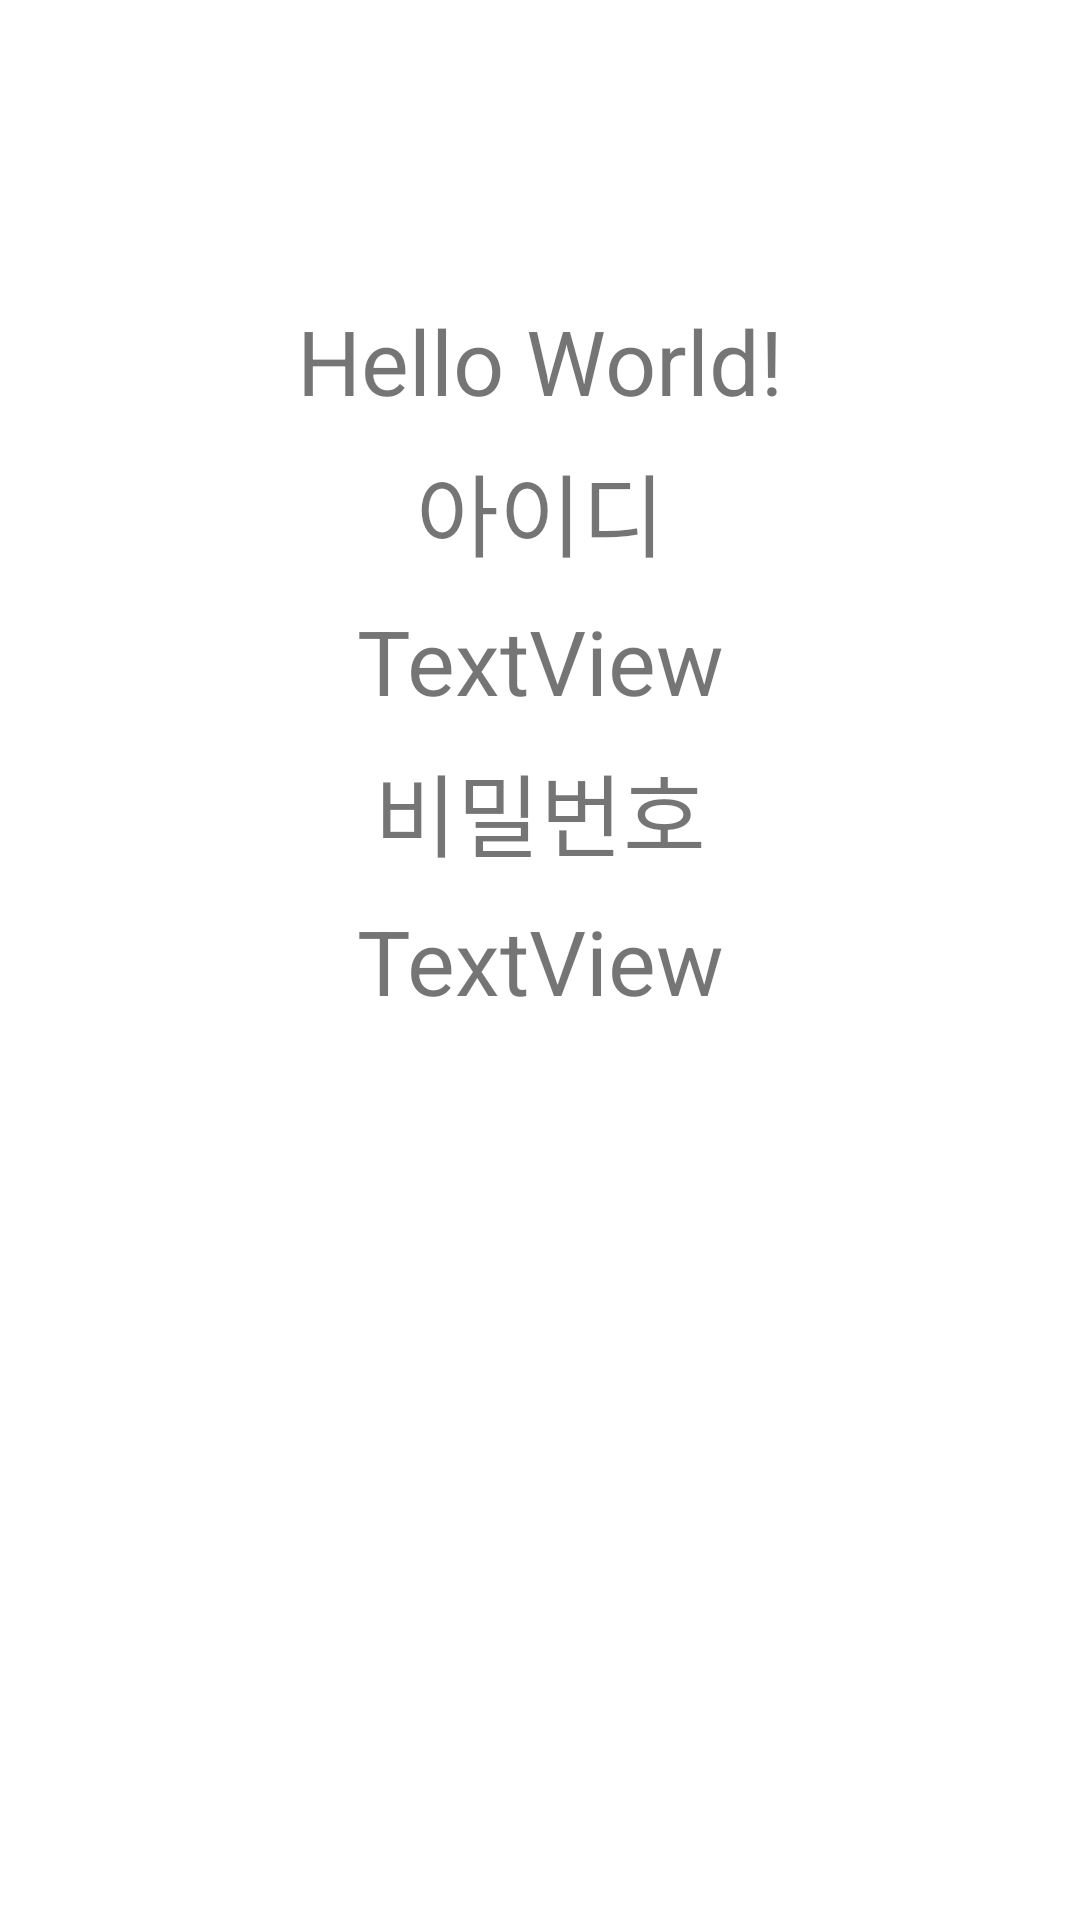

This screen was rendered from an Android layout file. Write that file and the resources it references.
<!-- AndroidManifest.xml: application theme Theme.RegisterLogin -->
<!-- res/layout/activity_main.xml -->
<?xml version="1.0" encoding="utf-8"?>
<androidx.constraintlayout.widget.ConstraintLayout xmlns:android="http://schemas.android.com/apk/res/android"
    xmlns:app="http://schemas.android.com/apk/res-auto"
    xmlns:tools="http://schemas.android.com/tools"
    android:layout_width="match_parent"
    android:layout_height="match_parent">

    <TextView
        android:id="@+id/textView"
        android:layout_width="wrap_content"
        android:layout_height="wrap_content"
        android:layout_marginStart="8dp"
        android:layout_marginTop="100dp"
        android:layout_marginEnd="8dp"
        android:text="Hello World!"
        android:textSize="30sp"
        app:layout_constraintEnd_toEndOf="parent"
        app:layout_constraintStart_toStartOf="parent"
        app:layout_constraintTop_toTopOf="parent" />

    <TextView
        android:id="@+id/textView2"
        android:layout_width="wrap_content"
        android:layout_height="wrap_content"
        android:layout_marginStart="8dp"
        android:layout_marginTop="8dp"
        android:layout_marginEnd="8dp"
        android:text="아이디"
        android:textSize="30sp"
        app:layout_constraintEnd_toEndOf="@+id/textView"
        app:layout_constraintStart_toStartOf="@+id/textView"
        app:layout_constraintTop_toBottomOf="@+id/textView" />

    <TextView
        android:id="@+id/textView3"
        android:layout_width="wrap_content"
        android:layout_height="wrap_content"
        android:layout_marginStart="8dp"
        android:layout_marginTop="8dp"
        android:layout_marginEnd="8dp"
        android:text="TextView"
        android:textSize="30sp"
        app:layout_constraintEnd_toEndOf="@+id/textView2"
        app:layout_constraintStart_toStartOf="@+id/textView2"
        app:layout_constraintTop_toBottomOf="@+id/textView2" />

    <TextView
        android:id="@+id/textView4"
        android:layout_width="wrap_content"
        android:layout_height="wrap_content"
        android:layout_marginStart="8dp"
        android:layout_marginTop="8dp"
        android:layout_marginEnd="8dp"
        android:text="비밀번호"
        android:textSize="30sp"
        app:layout_constraintEnd_toEndOf="@+id/textView3"
        app:layout_constraintHorizontal_bias="0.562"
        app:layout_constraintStart_toStartOf="@+id/textView3"
        app:layout_constraintTop_toBottomOf="@+id/textView3" />

    <TextView
        android:id="@+id/textView5"
        android:layout_width="wrap_content"
        android:layout_height="wrap_content"
        android:layout_marginStart="8dp"
        android:layout_marginTop="8dp"
        android:layout_marginEnd="8dp"
        android:text="TextView"
        android:textSize="30sp"
        app:layout_constraintEnd_toEndOf="@+id/textView4"
        app:layout_constraintStart_toStartOf="@+id/textView4"
        app:layout_constraintTop_toBottomOf="@+id/textView4" />
</androidx.constraintlayout.widget.ConstraintLayout>
<!-- resources referenced by this layout -->
<resources>
  <style name="Theme.RegisterLogin" parent="Theme.MaterialComponents.DayNight.DarkActionBar">
          
          <item name="colorPrimary">@color/purple_500</item>
          <item name="colorPrimaryVariant">@color/purple_700</item>
          <item name="colorOnPrimary">@color/white</item>
          
          <item name="colorSecondary">@color/teal_200</item>
          <item name="colorSecondaryVariant">@color/teal_700</item>
          <item name="colorOnSecondary">@color/black</item>
          
          <item name="android:statusBarColor">?attr/colorPrimaryVariant</item>
          
      </style>
  <!-- not gathered from this repository: default colours our renderer supplied (Android Studio template values) -->
  <color name="purple_500">#FF6200EE</color>
  <color name="purple_700">#FF3700B3</color>
  <color name="teal_200">#FF03DAC5</color>
  <color name="teal_700">#FF018786</color>
  <color name="black">#FF000000</color>
  <color name="white">#FFFFFFFF</color>
</resources>
